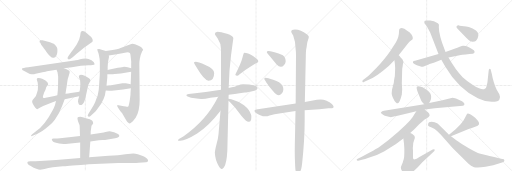
t = 0.00 s
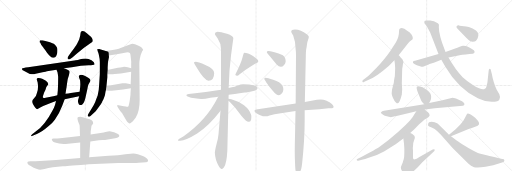
t = 5.10 s
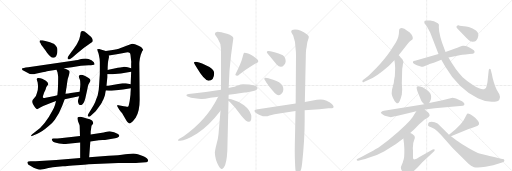
t = 10.20 s
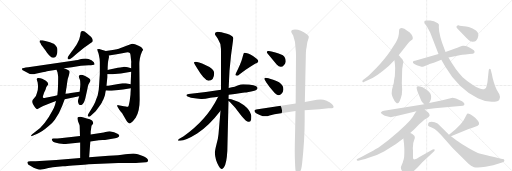
t = 15.30 s
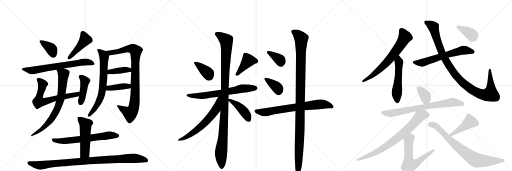
t = 20.40 s
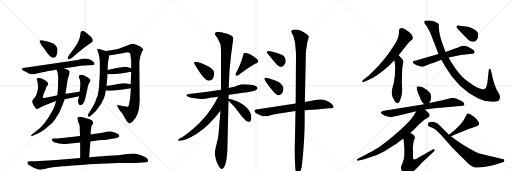
t = 25.51 s

The animated SVG that drew these frames (rendered in a browser with its animation timeline set to each time). Animation: 34 CSS @keyframes rules; one cycle of 25.51 s.

<svg version="1.1" viewBox="0 0 3072 1024" xmlns="http://www.w3.org/2000/svg">
  <g stroke="lightgray" stroke-dasharray="1,1" stroke-width="1" transform="scale(4, 4)">
    <line x1="0" y1="0" x2="256" y2="256"></line>
    <line x1="256" y1="0" x2="0" y2="256"></line>
    <line x1="128" y1="0" x2="128" y2="256"></line>
    <line x1="0" y1="128" x2="256" y2="128"></line>
    <line x1="256" y1="0" x2="512" y2="256"></line>
    <line x1="512" y1="0" x2="256" y2="256"></line>
    <line x1="384" y1="0" x2="384" y2="256"></line>
    <line x1="256" y1="128" x2="512" y2="128"></line>
    <line x1="512" y1="0" x2="768" y2="256"></line>
    <line x1="768" y1="0" x2="512" y2="256"></line>
    <line x1="640" y1="0" x2="640" y2="256"></line>
    <line x1="512" y1="128" x2="768" y2="128"></line>
  </g>
<g transform="scale(1, -1) translate(0, -850)">
   <style type="text/css">
    @keyframes keyframes0 {
      from {
       stroke: black;
       stroke-dashoffset: 368;
       stroke-width: 128;
       }
       55% {
       animation-timing-function: step-end;
       stroke: black;
       stroke-dashoffset: 0;
       stroke-width: 128;
       }
       to {
       stroke: black;
       stroke-width: 1024;
       }
       }
       #make-me-a-hanzi-animation-0 {
         animation: keyframes0 0.549479s both;
         animation-delay: 0.000000s;
         animation-timing-function: linear;
       }
    @keyframes keyframes1 {
      from {
       stroke: black;
       stroke-dashoffset: 446;
       stroke-width: 128;
       }
       59% {
       animation-timing-function: step-end;
       stroke: black;
       stroke-dashoffset: 0;
       stroke-width: 128;
       }
       to {
       stroke: black;
       stroke-width: 1024;
       }
       }
       #make-me-a-hanzi-animation-1 {
         animation: keyframes1 0.612956s both;
         animation-delay: 0.549479s;
         animation-timing-function: linear;
       }
    @keyframes keyframes2 {
      from {
       stroke: black;
       stroke-dashoffset: 685;
       stroke-width: 128;
       }
       69% {
       animation-timing-function: step-end;
       stroke: black;
       stroke-dashoffset: 0;
       stroke-width: 128;
       }
       to {
       stroke: black;
       stroke-width: 1024;
       }
       }
       #make-me-a-hanzi-animation-2 {
         animation: keyframes2 0.807454s both;
         animation-delay: 1.162435s;
         animation-timing-function: linear;
       }
    @keyframes keyframes3 {
      from {
       stroke: black;
       stroke-dashoffset: 650;
       stroke-width: 128;
       }
       68% {
       animation-timing-function: step-end;
       stroke: black;
       stroke-dashoffset: 0;
       stroke-width: 128;
       }
       to {
       stroke: black;
       stroke-width: 1024;
       }
       }
       #make-me-a-hanzi-animation-3 {
         animation: keyframes3 0.778971s both;
         animation-delay: 1.969889s;
         animation-timing-function: linear;
       }
    @keyframes keyframes4 {
      from {
       stroke: black;
       stroke-dashoffset: 425;
       stroke-width: 128;
       }
       58% {
       animation-timing-function: step-end;
       stroke: black;
       stroke-dashoffset: 0;
       stroke-width: 128;
       }
       to {
       stroke: black;
       stroke-width: 1024;
       }
       }
       #make-me-a-hanzi-animation-4 {
         animation: keyframes4 0.595866s both;
         animation-delay: 2.748861s;
         animation-timing-function: linear;
       }
    @keyframes keyframes5 {
      from {
       stroke: black;
       stroke-dashoffset: 732;
       stroke-width: 128;
       }
       70% {
       animation-timing-function: step-end;
       stroke: black;
       stroke-dashoffset: 0;
       stroke-width: 128;
       }
       to {
       stroke: black;
       stroke-width: 1024;
       }
       }
       #make-me-a-hanzi-animation-5 {
         animation: keyframes5 0.845703s both;
         animation-delay: 3.344727s;
         animation-timing-function: linear;
       }
    @keyframes keyframes6 {
      from {
       stroke: black;
       stroke-dashoffset: 687;
       stroke-width: 128;
       }
       69% {
       animation-timing-function: step-end;
       stroke: black;
       stroke-dashoffset: 0;
       stroke-width: 128;
       }
       to {
       stroke: black;
       stroke-width: 1024;
       }
       }
       #make-me-a-hanzi-animation-6 {
         animation: keyframes6 0.809082s both;
         animation-delay: 4.190430s;
         animation-timing-function: linear;
       }
    @keyframes keyframes7 {
      from {
       stroke: black;
       stroke-dashoffset: 904;
       stroke-width: 128;
       }
       75% {
       animation-timing-function: step-end;
       stroke: black;
       stroke-dashoffset: 0;
       stroke-width: 128;
       }
       to {
       stroke: black;
       stroke-width: 1024;
       }
       }
       #make-me-a-hanzi-animation-7 {
         animation: keyframes7 0.985677s both;
         animation-delay: 4.999512s;
         animation-timing-function: linear;
       }
    @keyframes keyframes8 {
      from {
       stroke: black;
       stroke-dashoffset: 393;
       stroke-width: 128;
       }
       56% {
       animation-timing-function: step-end;
       stroke: black;
       stroke-dashoffset: 0;
       stroke-width: 128;
       }
       to {
       stroke: black;
       stroke-width: 1024;
       }
       }
       #make-me-a-hanzi-animation-8 {
         animation: keyframes8 0.569824s both;
         animation-delay: 5.985189s;
         animation-timing-function: linear;
       }
    @keyframes keyframes9 {
      from {
       stroke: black;
       stroke-dashoffset: 397;
       stroke-width: 128;
       }
       56% {
       animation-timing-function: step-end;
       stroke: black;
       stroke-dashoffset: 0;
       stroke-width: 128;
       }
       to {
       stroke: black;
       stroke-width: 1024;
       }
       }
       #make-me-a-hanzi-animation-9 {
         animation: keyframes9 0.573079s both;
         animation-delay: 6.555013s;
         animation-timing-function: linear;
       }
    @keyframes keyframes10 {
      from {
       stroke: black;
       stroke-dashoffset: 642;
       stroke-width: 128;
       }
       68% {
       animation-timing-function: step-end;
       stroke: black;
       stroke-dashoffset: 0;
       stroke-width: 128;
       }
       to {
       stroke: black;
       stroke-width: 1024;
       }
       }
       #make-me-a-hanzi-animation-10 {
         animation: keyframes10 0.772461s both;
         animation-delay: 7.128092s;
         animation-timing-function: linear;
       }
    @keyframes keyframes11 {
      from {
       stroke: black;
       stroke-dashoffset: 510;
       stroke-width: 128;
       }
       62% {
       animation-timing-function: step-end;
       stroke: black;
       stroke-dashoffset: 0;
       stroke-width: 128;
       }
       to {
       stroke: black;
       stroke-width: 1024;
       }
       }
       #make-me-a-hanzi-animation-11 {
         animation: keyframes11 0.665039s both;
         animation-delay: 7.900553s;
         animation-timing-function: linear;
       }
    @keyframes keyframes12 {
      from {
       stroke: black;
       stroke-dashoffset: 967;
       stroke-width: 128;
       }
       76% {
       animation-timing-function: step-end;
       stroke: black;
       stroke-dashoffset: 0;
       stroke-width: 128;
       }
       to {
       stroke: black;
       stroke-width: 1024;
       }
       }
       #make-me-a-hanzi-animation-12 {
         animation: keyframes12 1.036947s both;
         animation-delay: 8.565592s;
         animation-timing-function: linear;
       }
    @keyframes keyframes13 {
      from {
       stroke: black;
       stroke-dashoffset: 372;
       stroke-width: 128;
       }
       55% {
       animation-timing-function: step-end;
       stroke: black;
       stroke-dashoffset: 0;
       stroke-width: 128;
       }
       to {
       stroke: black;
       stroke-width: 1024;
       }
       }
       #make-me-a-hanzi-animation-13 {
         animation: keyframes13 0.552734s both;
         animation-delay: 9.602539s;
         animation-timing-function: linear;
       }
    @keyframes keyframes14 {
      from {
       stroke: black;
       stroke-dashoffset: 409;
       stroke-width: 128;
       }
       57% {
       animation-timing-function: step-end;
       stroke: black;
       stroke-dashoffset: 0;
       stroke-width: 128;
       }
       to {
       stroke: black;
       stroke-width: 1024;
       }
       }
       #make-me-a-hanzi-animation-14 {
         animation: keyframes14 0.582845s both;
         animation-delay: 10.155273s;
         animation-timing-function: linear;
       }
    @keyframes keyframes15 {
      from {
       stroke: black;
       stroke-dashoffset: 671;
       stroke-width: 128;
       }
       69% {
       animation-timing-function: step-end;
       stroke: black;
       stroke-dashoffset: 0;
       stroke-width: 128;
       }
       to {
       stroke: black;
       stroke-width: 1024;
       }
       }
       #make-me-a-hanzi-animation-15 {
         animation: keyframes15 0.796061s both;
         animation-delay: 10.738118s;
         animation-timing-function: linear;
       }
    @keyframes keyframes16 {
      from {
       stroke: black;
       stroke-dashoffset: 1092;
       stroke-width: 128;
       }
       78% {
       animation-timing-function: step-end;
       stroke: black;
       stroke-dashoffset: 0;
       stroke-width: 128;
       }
       to {
       stroke: black;
       stroke-width: 1024;
       }
       }
       #make-me-a-hanzi-animation-16 {
         animation: keyframes16 1.138672s both;
         animation-delay: 11.534180s;
         animation-timing-function: linear;
       }
    @keyframes keyframes17 {
      from {
       stroke: black;
       stroke-dashoffset: 620;
       stroke-width: 128;
       }
       67% {
       animation-timing-function: step-end;
       stroke: black;
       stroke-dashoffset: 0;
       stroke-width: 128;
       }
       to {
       stroke: black;
       stroke-width: 1024;
       }
       }
       #make-me-a-hanzi-animation-17 {
         animation: keyframes17 0.754557s both;
         animation-delay: 12.672852s;
         animation-timing-function: linear;
       }
    @keyframes keyframes18 {
      from {
       stroke: black;
       stroke-dashoffset: 430;
       stroke-width: 128;
       }
       58% {
       animation-timing-function: step-end;
       stroke: black;
       stroke-dashoffset: 0;
       stroke-width: 128;
       }
       to {
       stroke: black;
       stroke-width: 1024;
       }
       }
       #make-me-a-hanzi-animation-18 {
         animation: keyframes18 0.599935s both;
         animation-delay: 13.427409s;
         animation-timing-function: linear;
       }
    @keyframes keyframes19 {
      from {
       stroke: black;
       stroke-dashoffset: 362;
       stroke-width: 128;
       }
       54% {
       animation-timing-function: step-end;
       stroke: black;
       stroke-dashoffset: 0;
       stroke-width: 128;
       }
       to {
       stroke: black;
       stroke-width: 1024;
       }
       }
       #make-me-a-hanzi-animation-19 {
         animation: keyframes19 0.544596s both;
         animation-delay: 14.027344s;
         animation-timing-function: linear;
       }
    @keyframes keyframes20 {
      from {
       stroke: black;
       stroke-dashoffset: 370;
       stroke-width: 128;
       }
       55% {
       animation-timing-function: step-end;
       stroke: black;
       stroke-dashoffset: 0;
       stroke-width: 128;
       }
       to {
       stroke: black;
       stroke-width: 1024;
       }
       }
       #make-me-a-hanzi-animation-20 {
         animation: keyframes20 0.551107s both;
         animation-delay: 14.571940s;
         animation-timing-function: linear;
       }
    @keyframes keyframes21 {
      from {
       stroke: black;
       stroke-dashoffset: 718;
       stroke-width: 128;
       }
       70% {
       animation-timing-function: step-end;
       stroke: black;
       stroke-dashoffset: 0;
       stroke-width: 128;
       }
       to {
       stroke: black;
       stroke-width: 1024;
       }
       }
       #make-me-a-hanzi-animation-21 {
         animation: keyframes21 0.834310s both;
         animation-delay: 15.123047s;
         animation-timing-function: linear;
       }
    @keyframes keyframes22 {
      from {
       stroke: black;
       stroke-dashoffset: 1123;
       stroke-width: 128;
       }
       79% {
       animation-timing-function: step-end;
       stroke: black;
       stroke-dashoffset: 0;
       stroke-width: 128;
       }
       to {
       stroke: black;
       stroke-width: 1024;
       }
       }
       #make-me-a-hanzi-animation-22 {
         animation: keyframes22 1.163900s both;
         animation-delay: 15.957357s;
         animation-timing-function: linear;
       }
    @keyframes keyframes23 {
      from {
       stroke: black;
       stroke-dashoffset: 671;
       stroke-width: 128;
       }
       69% {
       animation-timing-function: step-end;
       stroke: black;
       stroke-dashoffset: 0;
       stroke-width: 128;
       }
       to {
       stroke: black;
       stroke-width: 1024;
       }
       }
       #make-me-a-hanzi-animation-23 {
         animation: keyframes23 0.796061s both;
         animation-delay: 17.121257s;
         animation-timing-function: linear;
       }
    @keyframes keyframes24 {
      from {
       stroke: black;
       stroke-dashoffset: 527;
       stroke-width: 128;
       }
       63% {
       animation-timing-function: step-end;
       stroke: black;
       stroke-dashoffset: 0;
       stroke-width: 128;
       }
       to {
       stroke: black;
       stroke-width: 1024;
       }
       }
       #make-me-a-hanzi-animation-24 {
         animation: keyframes24 0.678874s both;
         animation-delay: 17.917318s;
         animation-timing-function: linear;
       }
    @keyframes keyframes25 {
      from {
       stroke: black;
       stroke-dashoffset: 617;
       stroke-width: 128;
       }
       67% {
       animation-timing-function: step-end;
       stroke: black;
       stroke-dashoffset: 0;
       stroke-width: 128;
       }
       to {
       stroke: black;
       stroke-width: 1024;
       }
       }
       #make-me-a-hanzi-animation-25 {
         animation: keyframes25 0.752116s both;
         animation-delay: 18.596191s;
         animation-timing-function: linear;
       }
    @keyframes keyframes26 {
      from {
       stroke: black;
       stroke-dashoffset: 1027;
       stroke-width: 128;
       }
       77% {
       animation-timing-function: step-end;
       stroke: black;
       stroke-dashoffset: 0;
       stroke-width: 128;
       }
       to {
       stroke: black;
       stroke-width: 1024;
       }
       }
       #make-me-a-hanzi-animation-26 {
         animation: keyframes26 1.085775s both;
         animation-delay: 19.348307s;
         animation-timing-function: linear;
       }
    @keyframes keyframes27 {
      from {
       stroke: black;
       stroke-dashoffset: 378;
       stroke-width: 128;
       }
       55% {
       animation-timing-function: step-end;
       stroke: black;
       stroke-dashoffset: 0;
       stroke-width: 128;
       }
       to {
       stroke: black;
       stroke-width: 1024;
       }
       }
       #make-me-a-hanzi-animation-27 {
         animation: keyframes27 0.557617s both;
         animation-delay: 20.434082s;
         animation-timing-function: linear;
       }
    @keyframes keyframes28 {
      from {
       stroke: black;
       stroke-dashoffset: 358;
       stroke-width: 128;
       }
       54% {
       animation-timing-function: step-end;
       stroke: black;
       stroke-dashoffset: 0;
       stroke-width: 128;
       }
       to {
       stroke: black;
       stroke-width: 1024;
       }
       }
       #make-me-a-hanzi-animation-28 {
         animation: keyframes28 0.541341s both;
         animation-delay: 20.991699s;
         animation-timing-function: linear;
       }
    @keyframes keyframes29 {
      from {
       stroke: black;
       stroke-dashoffset: 750;
       stroke-width: 128;
       }
       71% {
       animation-timing-function: step-end;
       stroke: black;
       stroke-dashoffset: 0;
       stroke-width: 128;
       }
       to {
       stroke: black;
       stroke-width: 1024;
       }
       }
       #make-me-a-hanzi-animation-29 {
         animation: keyframes29 0.860352s both;
         animation-delay: 21.533040s;
         animation-timing-function: linear;
       }
    @keyframes keyframes30 {
      from {
       stroke: black;
       stroke-dashoffset: 765;
       stroke-width: 128;
       }
       71% {
       animation-timing-function: step-end;
       stroke: black;
       stroke-dashoffset: 0;
       stroke-width: 128;
       }
       to {
       stroke: black;
       stroke-width: 1024;
       }
       }
       #make-me-a-hanzi-animation-30 {
         animation: keyframes30 0.872559s both;
         animation-delay: 22.393392s;
         animation-timing-function: linear;
       }
    @keyframes keyframes31 {
      from {
       stroke: black;
       stroke-dashoffset: 614;
       stroke-width: 128;
       }
       67% {
       animation-timing-function: step-end;
       stroke: black;
       stroke-dashoffset: 0;
       stroke-width: 128;
       }
       to {
       stroke: black;
       stroke-width: 1024;
       }
       }
       #make-me-a-hanzi-animation-31 {
         animation: keyframes31 0.749674s both;
         animation-delay: 23.265951s;
         animation-timing-function: linear;
       }
    @keyframes keyframes32 {
      from {
       stroke: black;
       stroke-dashoffset: 441;
       stroke-width: 128;
       }
       59% {
       animation-timing-function: step-end;
       stroke: black;
       stroke-dashoffset: 0;
       stroke-width: 128;
       }
       to {
       stroke: black;
       stroke-width: 1024;
       }
       }
       #make-me-a-hanzi-animation-32 {
         animation: keyframes32 0.608887s both;
         animation-delay: 24.015625s;
         animation-timing-function: linear;
       }
    @keyframes keyframes33 {
      from {
       stroke: black;
       stroke-dashoffset: 774;
       stroke-width: 128;
       }
       72% {
       animation-timing-function: step-end;
       stroke: black;
       stroke-dashoffset: 0;
       stroke-width: 128;
       }
       to {
       stroke: black;
       stroke-width: 1024;
       }
       }
       #make-me-a-hanzi-animation-33 {
         animation: keyframes33 0.879883s both;
         animation-delay: 24.624512s;
         animation-timing-function: linear;
       }
</style>
<path d="M 240 609 L 237 601 Q 238 596 242 594 L 247 583 L 261 564 Q 262 561 280 538 Q 298 515 303 512 Q 312 502 323 505 Q 341 509 344 538 Q 345 549 344 558 Q 343 566 337 573 Q 332 580 328 584 Q 324 587 314 591 L 300 597 L 255 609 Q 241 610 240 609 Z" fill="lightgray"></path> 
<path d="M 460 529 L 506 566 Q 509 567 519 575 Q 530 582 540 590 Q 551 598 552 598 Q 558 602 556 613 Q 553 622 547 629 L 521 652 L 511 659 Q 508 661 503 663 Q 498 665 494 665 Q 490 664 486 660 Q 483 652 483 650 L 481 636 Q 476 616 475 614 Q 461 584 453 574 Q 440 554 429 541 L 413 518 Q 401 503 408 497 Q 415 488 436 507 L 460 529 Z" fill="lightgray"></path> 
<path d="M 384 442 L 431 447 Q 489 459 532 459 Q 562 460 568 466 Q 568 479 549 490 Q 531 500 514 500 L 496 498 Q 480 496 467 491 Q 452 490 446 488 L 169 448 Q 136 444 132 440 Q 132 436 134 431 L 179 407 Q 191 405 199 405 Q 203 405 214 408 L 255 418 L 273 421 Q 277 421 282 423 Q 287 425 291 425 L 339 433 L 384 442 Z" fill="lightgray"></path> 
<path d="M 478 301 L 446 296 Q 399 289 393 289 L 344 280 L 327 275 L 274 265 Q 262 262 259 264 Q 256 266 258 275 L 265 296 L 273 313 Q 277 328 283 336 Q 289 341 289 345 Q 290 357 273 368 L 253 378 Q 245 382 242 381 L 239 382 Q 237 383 235 383 Q 227 384 223 382 Q 220 379 221 373 L 226 356 L 228 338 Q 229 309 222 295 Q 220 277 202 259 Q 195 253 195 250 Q 193 245 193 240 Q 193 234 200 222 Q 207 209 212 204 Q 220 195 223 196 Q 226 196 239 204 L 250 210 Q 251 210 253 212 Q 256 214 259 215 L 308 235 L 336 245 L 388 256 L 475 273 C 504 279 508 306 478 301 Z" fill="lightgray"></path> 
<path d="M 475 273 L 469 253 Q 466 243 471 230 Q 473 223 479 221 Q 486 219 492 223 Q 504 230 512 261 L 525 320 Q 524 337 539 359 Q 541 361 543 370 Q 541 380 511 395 Q 473 411 473 390 Q 473 387 477 378 Q 481 368 481 365 L 482 346 Q 482 332 478 301 L 475 273 Z" fill="lightgray"></path> 
<path d="M 393 289 L 398 321 Q 399 322 399 326 L 404 362 Q 406 376 407 379 Q 418 413 418 418 Q 418 421 417 423 Q 417 425 415 427 L 411 429 Q 410 429 407 431 Q 405 433 403 434 Q 400 434 392 438 Q 385 442 384 442 C 357 455 328 461 339 433 L 345 418 Q 349 397 349 391 Q 349 341 347 310 L 344 280 L 336 245 L 330 221 Q 325 205 316 190 Q 271 103 216 63 L 193 46 Q 186 40 186 35 Q 186 34 187 34 L 192 35 L 224 48 Q 251 59 294 96 Q 315 114 329 133 Q 359 176 374 218 L 388 256 L 393 289 Z" fill="lightgray"></path> 
<path d="M 635 545 L 595 557 L 584 556 Q 582 554 585 550 Q 585 547 588 539 Q 591 531 593 523 Q 599 497 599 479 L 599 443 Q 599 401 598 393 L 595 345 Q 594 307 586 278 L 576 252 Q 572 238 567 230 Q 563 221 551 201 L 529 165 Q 525 158 527 155 Q 529 151 534 151 Q 539 151 543 155 L 574 184 Q 581 192 595 212 L 605 226 Q 610 233 613 240 Q 616 247 618 249 Q 623 259 630 281 L 632 294 Q 634 306 635 308 L 639 337 L 644 388 L 644 406 L 646 431 L 646 448 Q 646 479 654 509 L 653 518 C 653 540 653 540 635 545 Z" fill="lightgray"></path> 
<path d="M 785 322 L 783 290 Q 784 288 779 252 Q 779 247 775 230 Q 772 212 768 211 Q 765 210 755 212 L 743 213 L 711 220 Q 705 223 703 218 Q 701 214 726 179 L 732 173 L 759 127 Q 763 121 768 116 Q 774 110 779 110 Q 781 110 794 121 Q 798 124 814 145 Q 838 183 838 253 L 836 469 Q 836 479 839 498 Q 843 522 853 543 Q 859 551 859 552 Q 859 555 851 565 Q 847 570 828 578 Q 802 591 788 587 L 759 576 Q 740 568 736 567 Q 708 556 701 555 L 676 551 Q 666 549 655 548 Q 644 546 635 545 C 605 541 623 513 653 518 L 700 526 Q 739 531 757 536 Q 772 539 776 535 Q 779 534 780 531 Q 782 527 783 521 L 787 485 Q 788 480 787 472 L 787 441 L 787 421 L 784 346 L 785 322 Z" fill="lightgray"></path> 
<path d="M 644 406 L 661 406 Q 664 404 689 407 L 725 410 L 787 421 C 817 426 816 433 787 441 L 766 447 Q 758 450 746 450 L 737 449 Q 734 448 729 448 Q 725 448 707 444 L 672 437 Q 656 434 646 431 C 617 423 614 406 644 406 Z" fill="lightgray"></path> 
<path d="M 635 308 L 655 307 Q 657 305 684 308 L 738 314 L 785 322 C 815 327 813 340 784 346 L 770 349 Q 760 351 755 351 L 735 351 L 650 337 L 639 337 C 609 337 605 309 635 308 Z" fill="lightgray"></path> 
<path d="M 408 -11 L 481 -4 L 542 2 L 593 9 Q 599 11 615 11 L 630 11 L 673 18 Q 694 21 703 24 Q 726 34 708 47 Q 686 61 658 64 Q 650 64 633 59 L 622 56 L 544 44 L 480 35 L 414 27 L 360 22 Q 346 20 326 20 Q 315 21 314 18 Q 309 15 312 10 Q 317 0 330 -4 Q 363 -16 408 -11 Z" fill="lightgray"></path> 
<path d="M 481 -4 L 481 -97 C 481 -127 533 -123 535 -93 L 542 2 L 544 44 L 544 61 L 549 96 L 556 106 Q 561 108 558 118 Q 556 124 550 129 Q 544 133 539 135 L 533 137 Q 496 148 481 151 Q 471 151 467 147 Q 464 143 465 137 L 468 124 L 474 109 Q 478 101 478 97 L 480 35 L 481 -4 Z" fill="lightgray"></path> 
<path d="M 481 -97 L 337 -109 L 214 -116 Q 209 -117 183 -117 Q 167 -118 165 -121 Q 161 -135 182 -144 L 202 -155 L 218 -161 Q 233 -167 241 -167 Q 246 -167 267 -163 Q 312 -152 377 -147 Q 384 -147 392 -146 Q 410 -143 460 -140 Q 511 -138 532 -134 L 710 -127 L 775 -127 Q 828 -127 833 -126 L 876 -123 Q 885 -123 888 -115 Q 892 -103 864 -88 Q 822 -70 800 -70 L 752 -75 Q 732 -79 708 -80 L 682 -82 Q 660 -82 652 -84 L 535 -93 L 481 -97 Z" fill="lightgray"></path> 
<path d="M 1181 444 Q 1226 367 1251 367 Q 1285 367 1285 413 Q 1285 439 1235 460 Q 1185 480 1175 480 Q 1165 480 1164 476 Q 1164 471 1181 444 Z" fill="lightgray"></path> 
<path d="M 1466 534 Q 1462 534 1454 503 Q 1446 471 1412 404 Q 1412 396 1424 396 Q 1428 396 1436 404 Q 1521 466 1539 471 Q 1550 478 1550 484 Q 1550 494 1518 515 Q 1485 534 1466 534 Z" fill="lightgray"></path> 
<path d="M 1526 307 Q 1546 313 1545 325 Q 1539 343 1459 345 Q 1445 345 1426 338 Q 1407 330 1391 327 L 1372 323 L 1326 313 Q 1234 298 1132 287 Q 1118 286 1118 279 Q 1119 272 1146 264 Q 1184 257 1206 257 Q 1229 256 1255 263 Q 1265 263 1309 270 L 1372 282 Q 1454 295 1469 296 Q 1485 296 1526 307 Z" fill="lightgray"></path> 
<path d="M 1372 323 L 1377 427 Q 1384 516 1400 622 Q 1400 635 1362 648 Q 1324 660 1305 660 Q 1289 658 1289 647 Q 1289 645 1307 618 Q 1326 590 1326 556 L 1326 313 L 1323 186 L 1311 46 Q 1309 21 1299 -14 Q 1290 -49 1289 -64 Q 1291 -110 1313 -146 Q 1323 -163 1328 -163 Q 1334 -164 1344 -152 Q 1360 -129 1364 -53 L 1371 245 L 1371 258 L 1372 282 L 1372 323 Z" fill="lightgray"></path> 
<path d="M 1309 270 Q 1270 192 1223 142 Q 1173 85 1102 34 Q 1067 15 1067 10 Q 1067 7 1081 7 Q 1114 7 1183 50 Q 1252 93 1323 186 C 1398 282 1323 297 1309 270 Z" fill="lightgray"></path> 
<path d="M 1371 245 L 1378 240 L 1410 206 L 1448 157 Q 1481 117 1493 120 L 1495 120 Q 1504 121 1507 134 Q 1509 158 1507 161 Q 1498 192 1464 219 Q 1429 244 1388 255 L 1371 258 C 1347 262 1347 262 1371 245 Z" fill="lightgray"></path> 
<path d="M 1601 539 Q 1601 535 1604 531 L 1660 464 Q 1673 450 1684 450 Q 1695 449 1703 460 Q 1712 468 1714 481 Q 1715 504 1697 519 Q 1680 530 1629 542 L 1613 545 Q 1601 546 1601 539 Z" fill="lightgray"></path> 
<path d="M 1590 369 L 1598 356 Q 1619 325 1639 303 Q 1670 265 1689 288 Q 1699 296 1700 312 Q 1701 327 1695 337 Q 1682 361 1639 373 Q 1623 377 1611 381 L 1593 384 Q 1586 384 1586 379 Q 1586 374 1590 369 Z" fill="lightgray"></path> 
<path d="M 1774 230 L 1537 194 Q 1527 191 1527 186 Q 1525 173 1577 153 L 1594 153 Q 1605 153 1617 158 L 1647 166 L 1773 185 L 1828 189 L 1917 195 L 1971 201 L 1981 201 Q 1996 201 1999 205 Q 2007 210 1991 227 Q 1981 237 1956 248 Q 1932 259 1901 252 L 1829 239 L 1774 230 Z" fill="lightgray"></path> 
<path d="M 1751 652 L 1759 638 Q 1774 600 1774 554 Q 1776 540 1776 519 L 1774 230 L 1773 185 L 1770 32 Q 1767 -68 1770 -122 L 1771 -145 Q 1772 -172 1776 -183 Q 1781 -194 1786 -194 Q 1791 -194 1799 -182 Q 1807 -170 1810 -150 L 1813 -127 Q 1828 14 1828 128 L 1828 189 L 1829 239 L 1835 521 Q 1835 540 1837 554 Q 1840 567 1842 586 Q 1845 604 1849 614 Q 1853 624 1853 630 Q 1853 635 1841 646 Q 1805 674 1770 674 Q 1738 673 1751 652 Z" fill="lightgray"></path> 
<path d="M 2392 519 L 2444 586 Q 2456 602 2464 606 L 2468 610 Q 2485 618 2470 643 L 2457 657 L 2443 667 L 2426 678 Q 2413 683 2409 682.5 Q 2405 682 2398 679 Q 2394 676 2394 660 Q 2394 644 2389.5 629.5 Q 2385 615 2378 601.5 Q 2371 588 2341 544 Q 2311 500 2261 446 L 2222 407 Q 2212 397 2192 382 L 2180 372 Q 2168 364 2177 358 Q 2180 356 2186 361 L 2206 369 Q 2251 383 2334 456 L 2366 489 L 2392 519 Z" fill="lightgray"></path> 
<path d="M 2364 367 Q 2364 355 2358 336 L 2352 312 L 2350 291 Q 2350 280 2356 268 L 2362 256 Q 2367 245 2374 238 Q 2381 231 2386 231 Q 2398 231 2411 284 Q 2413 312 2413 315 L 2411 351 L 2413 429 Q 2413 444 2415 448 Q 2416 452 2417 463 Q 2421 478 2421 480 Q 2417 488 2417 491 Q 2417 494 2404 506 Q 2397 516 2392 519 C 2370 539 2361 519 2366 489 L 2369 471 Q 2371 443 2371 442 L 2369 394 Q 2367 387 2366 378 L 2364 367 Z" fill="lightgray"></path> 
<path d="M 2691 506 L 2743 517 Q 2768 522 2817 527 L 2837 529 Q 2845 530 2847 536.5 Q 2849 543 2843 549 Q 2837 555 2819 564.5 Q 2801 574 2795 575 L 2780 576 L 2778 577 Q 2774 577 2758 570 Q 2742 563 2735 561 L 2673 539 L 2631 527 L 2490 487 Q 2472 485 2480 471 Q 2487 464 2501 460 L 2520 454 Q 2532 449 2537.5 450.5 Q 2543 452 2560 459 Q 2577 466 2577 467 L 2603 475 L 2648 492 L 2691 506 Z" fill="lightgray"></path> 
<path d="M 2921 343 Q 2921 336 2919 334 Q 2919 319 2904 316 Q 2884 312 2844 336 Q 2802 364 2776 388 Q 2734 430 2691 506 L 2673 539 L 2652 596 Q 2642 622 2635 663 L 2633 688 Q 2634 700 2633 703.5 Q 2632 707 2627 712 Q 2603 728 2581 728 L 2566 728 Q 2555 728 2549 726 Q 2546 723 2546 718 Q 2544 713 2552.5 703.5 Q 2561 694 2568 680 L 2581 656 L 2631 527 L 2648 492 L 2673 449 Q 2749 320 2867 261 Q 2908 240 2950.5 240 Q 2993 240 2997 256 Q 3004 265 2996 285 L 2981 311 Q 2971 330 2962.5 359 Q 2954 388 2952 402 L 2946 427 Q 2945 438 2939 438 Q 2933 438 2932 427 L 2925 361 Q 2925 355 2921 343 Z" fill="lightgray"></path> 
<path d="M 2870 637 Q 2870 647 2865.5 658 Q 2861 669 2835.5 680.5 Q 2810 692 2797 692 L 2770 695 Q 2755 696 2752 699 Q 2744 699 2739.5 694 Q 2735 689 2748 676 L 2799 623 Q 2822 600 2836 600 Q 2850 600 2854.5 604.5 Q 2859 609 2866 621 L 2870 637 Z" fill="lightgray"></path> 
<path d="M 2575 233 L 2583 248 Q 2587 255 2587 270 Q 2586 284 2581 292 Q 2576 300 2562 311 L 2536 327 Q 2505 338 2501 331 Q 2497 323 2508 294 L 2522 260 Q 2529 242 2534 237 L 2545 226 C 2562 209 2562 209 2575 233 Z" fill="lightgray"></path> 
<path d="M 2346 148 Q 2348 148 2386 156 L 2498 184 L 2549 194 L 2609 201 L 2778 217 Q 2786 219 2786 223 Q 2790 237 2759 250 L 2736 260 Q 2721 265 2715 265 L 2648 248 L 2575 233 L 2545 226 L 2304 187 Q 2291 185 2287 178 L 2285 176 Q 2284 174 2290.5 168 Q 2297 162 2309 156 L 2346 148 Z" fill="lightgray"></path> 
<path d="M 2498 184 L 2489 170 Q 2479 150 2461 129 Q 2442 107 2390 60 Q 2337 12 2274 -32 Q 2264 -38 2218 -64 L 2168 -91 L 2146 -101 Q 2141 -104 2140 -107 Q 2140 -115 2155 -112 L 2172 -108 Q 2190 -106 2212 -96 Q 2256 -85 2304 -58 L 2376 -13 L 2420 20 L 2461 53 L 2486 76 L 2515 106 L 2536 124 Q 2547 134 2561 141 Q 2574 148 2578 158 Q 2578 167 2568 177 Q 2557 186 2549 194 C 2527 215 2514 209 2498 184 Z" fill="lightgray"></path> 
<path d="M 2420 20 L 2424 -10 Q 2426 -42 2426 -43 L 2426 -64 Q 2426 -92 2422 -106 Q 2417 -119 2417 -123 L 2406 -149 Q 2404 -157 2408 -167 L 2420 -189 Q 2434 -216 2445 -213 Q 2449 -212 2457 -206 L 2482 -176 L 2508 -151 L 2534 -123 L 2600 -61 Q 2610 -54 2608 -46 Q 2603 -42 2596 -46 L 2514 -92 Q 2498 -103 2490 -105 Q 2478 -109 2478 -94 L 2478 -52 Q 2476 -38 2478 -26 Q 2478 -5 2486 14 Q 2494 32 2481 41 Q 2473 49 2461 53 C 2434 66 2416 50 2420 20 Z" fill="lightgray"></path> 
<path d="M 2706 33 L 2819 80 Q 2823 80 2843 87 Q 2863 94 2866 96 Q 2889 107 2851 144 Q 2837 157 2824 164 Q 2810 171 2806 170 Q 2802 168 2798 160 L 2782 130 Q 2779 125 2762 104 L 2732 74 L 2694 42 C 2671 23 2678 21 2706 33 Z" fill="lightgray"></path> 
<path d="M 2694 42 L 2638 98 Q 2628 110 2608 117 Q 2588 124 2574 117 Q 2566 109 2569 97 Q 2571 94 2590 86.5 Q 2609 79 2624 64 L 2644 44 L 2717 -38 L 2811 -132 Q 2825 -146 2844 -152 Q 2863 -158 2913 -150 Q 2963 -142 2998 -129 L 3017 -123 Q 3025 -120 3026 -114 Q 3027 -108 3023 -104 L 3006 -101 L 2971 -93 Q 2928 -81 2920 -80 L 2883 -72 Q 2873 -70 2840.5 -53.5 Q 2808 -37 2776 -16.5 Q 2744 4 2742 6 L 2706 33 L 2694 42 Z" fill="lightgray"></path> 
      <clipPath id="make-me-a-hanzi-clip-0">
      <path d="M 240 609 L 237 601 Q 238 596 242 594 L 247 583 L 261 564 Q 262 561 280 538 Q 298 515 303 512 Q 312 502 323 505 Q 341 509 344 538 Q 345 549 344 558 Q 343 566 337 573 Q 332 580 328 584 Q 324 587 314 591 L 300 597 L 255 609 Q 241 610 240 609 Z" fill="lightgray"></path>
      </clipPath>
      <path clip-path="url(#make-me-a-hanzi-clip-0)" d="M 246 602 L 307 558 L 318 523 " fill="none" id="make-me-a-hanzi-animation-0" stroke-dasharray="240 480" stroke-linecap="round"></path>

      <clipPath id="make-me-a-hanzi-clip-1">
      <path d="M 460 529 L 506 566 Q 509 567 519 575 Q 530 582 540 590 Q 551 598 552 598 Q 558 602 556 613 Q 553 622 547 629 L 521 652 L 511 659 Q 508 661 503 663 Q 498 665 494 665 Q 490 664 486 660 Q 483 652 483 650 L 481 636 Q 476 616 475 614 Q 461 584 453 574 Q 440 554 429 541 L 413 518 Q 401 503 408 497 Q 415 488 436 507 L 460 529 Z" fill="lightgray"></path>
      </clipPath>
      <path clip-path="url(#make-me-a-hanzi-clip-1)" d="M 496 653 L 512 613 L 415 503 " fill="none" id="make-me-a-hanzi-animation-1" stroke-dasharray="318 636" stroke-linecap="round"></path>

      <clipPath id="make-me-a-hanzi-clip-2">
      <path d="M 384 442 L 431 447 Q 489 459 532 459 Q 562 460 568 466 Q 568 479 549 490 Q 531 500 514 500 L 496 498 Q 480 496 467 491 Q 452 490 446 488 L 169 448 Q 136 444 132 440 Q 132 436 134 431 L 179 407 Q 191 405 199 405 Q 203 405 214 408 L 255 418 L 273 421 Q 277 421 282 423 Q 287 425 291 425 L 339 433 L 384 442 Z" fill="lightgray"></path>
      </clipPath>
      <path clip-path="url(#make-me-a-hanzi-clip-2)" d="M 137 436 L 202 429 L 492 478 L 518 480 L 561 471 " fill="none" id="make-me-a-hanzi-animation-2" stroke-dasharray="557 1114" stroke-linecap="round"></path>

      <clipPath id="make-me-a-hanzi-clip-3">
      <path d="M 478 301 L 446 296 Q 399 289 393 289 L 344 280 L 327 275 L 274 265 Q 262 262 259 264 Q 256 266 258 275 L 265 296 L 273 313 Q 277 328 283 336 Q 289 341 289 345 Q 290 357 273 368 L 253 378 Q 245 382 242 381 L 239 382 Q 237 383 235 383 Q 227 384 223 382 Q 220 379 221 373 L 226 356 L 228 338 Q 229 309 222 295 Q 220 277 202 259 Q 195 253 195 250 Q 193 245 193 240 Q 193 234 200 222 Q 207 209 212 204 Q 220 195 223 196 Q 226 196 239 204 L 250 210 Q 251 210 253 212 Q 256 214 259 215 L 308 235 L 336 245 L 388 256 L 475 273 C 504 279 508 306 478 301 Z" fill="lightgray"></path>
      </clipPath>
      <path clip-path="url(#make-me-a-hanzi-clip-3)" d="M 230 376 L 255 346 L 232 244 L 243 240 L 462 284 L 474 294 " fill="none" id="make-me-a-hanzi-animation-3" stroke-dasharray="522 1044" stroke-linecap="round"></path>

      <clipPath id="make-me-a-hanzi-clip-4">
      <path d="M 475 273 L 469 253 Q 466 243 471 230 Q 473 223 479 221 Q 486 219 492 223 Q 504 230 512 261 L 525 320 Q 524 337 539 359 Q 541 361 543 370 Q 541 380 511 395 Q 473 411 473 390 Q 473 387 477 378 Q 481 368 481 365 L 482 346 Q 482 332 478 301 L 475 273 Z" fill="lightgray"></path>
      </clipPath>
      <path clip-path="url(#make-me-a-hanzi-clip-4)" d="M 485 391 L 509 362 L 484 233 " fill="none" id="make-me-a-hanzi-animation-4" stroke-dasharray="297 594" stroke-linecap="round"></path>

      <clipPath id="make-me-a-hanzi-clip-5">
      <path d="M 393 289 L 398 321 Q 399 322 399 326 L 404 362 Q 406 376 407 379 Q 418 413 418 418 Q 418 421 417 423 Q 417 425 415 427 L 411 429 Q 410 429 407 431 Q 405 433 403 434 Q 400 434 392 438 Q 385 442 384 442 C 357 455 328 461 339 433 L 345 418 Q 349 397 349 391 Q 349 341 347 310 L 344 280 L 336 245 L 330 221 Q 325 205 316 190 Q 271 103 216 63 L 193 46 Q 186 40 186 35 Q 186 34 187 34 L 192 35 L 224 48 Q 251 59 294 96 Q 315 114 329 133 Q 359 176 374 218 L 388 256 L 393 289 Z" fill="lightgray"></path>
      </clipPath>
      <path clip-path="url(#make-me-a-hanzi-clip-5)" d="M 347 432 L 381 407 L 368 276 L 348 208 L 317 150 L 288 112 L 244 70 L 196 40 " fill="none" id="make-me-a-hanzi-animation-5" stroke-dasharray="604 1208" stroke-linecap="round"></path>

      <clipPath id="make-me-a-hanzi-clip-6">
      <path d="M 635 545 L 595 557 L 584 556 Q 582 554 585 550 Q 585 547 588 539 Q 591 531 593 523 Q 599 497 599 479 L 599 443 Q 599 401 598 393 L 595 345 Q 594 307 586 278 L 576 252 Q 572 238 567 230 Q 563 221 551 201 L 529 165 Q 525 158 527 155 Q 529 151 534 151 Q 539 151 543 155 L 574 184 Q 581 192 595 212 L 605 226 Q 610 233 613 240 Q 616 247 618 249 Q 623 259 630 281 L 632 294 Q 634 306 635 308 L 639 337 L 644 388 L 644 406 L 646 431 L 646 448 Q 646 479 654 509 L 653 518 C 653 540 653 540 635 545 Z" fill="lightgray"></path>
      </clipPath>
      <path clip-path="url(#make-me-a-hanzi-clip-6)" d="M 590 554 L 619 524 L 625 508 L 615 318 L 605 269 L 584 225 L 534 159 " fill="none" id="make-me-a-hanzi-animation-6" stroke-dasharray="559 1118" stroke-linecap="round"></path>

      <clipPath id="make-me-a-hanzi-clip-7">
      <path d="M 785 322 L 783 290 Q 784 288 779 252 Q 779 247 775 230 Q 772 212 768 211 Q 765 210 755 212 L 743 213 L 711 220 Q 705 223 703 218 Q 701 214 726 179 L 732 173 L 759 127 Q 763 121 768 116 Q 774 110 779 110 Q 781 110 794 121 Q 798 124 814 145 Q 838 183 838 253 L 836 469 Q 836 479 839 498 Q 843 522 853 543 Q 859 551 859 552 Q 859 555 851 565 Q 847 570 828 578 Q 802 591 788 587 L 759 576 Q 740 568 736 567 Q 708 556 701 555 L 676 551 Q 666 549 655 548 Q 644 546 635 545 C 605 541 623 513 653 518 L 700 526 Q 739 531 757 536 Q 772 539 776 535 Q 779 534 780 531 Q 782 527 783 521 L 787 485 Q 788 480 787 472 L 787 441 L 787 421 L 784 346 L 785 322 Z" fill="lightgray"></path>
      </clipPath>
      <path clip-path="url(#make-me-a-hanzi-clip-7)" d="M 640 542 L 674 535 L 774 559 L 795 558 L 814 544 L 811 291 L 800 198 L 781 171 L 731 197 L 708 216 " fill="none" id="make-me-a-hanzi-animation-7" stroke-dasharray="776 1552" stroke-linecap="round"></path>

      <clipPath id="make-me-a-hanzi-clip-8">
      <path d="M 644 406 L 661 406 Q 664 404 689 407 L 725 410 L 787 421 C 817 426 816 433 787 441 L 766 447 Q 758 450 746 450 L 737 449 Q 734 448 729 448 Q 725 448 707 444 L 672 437 Q 656 434 646 431 C 617 423 614 406 644 406 Z" fill="lightgray"></path>
      </clipPath>
      <path clip-path="url(#make-me-a-hanzi-clip-8)" d="M 648 412 L 667 421 L 750 433 L 774 431 L 780 436 " fill="none" id="make-me-a-hanzi-animation-8" stroke-dasharray="265 530" stroke-linecap="round"></path>

      <clipPath id="make-me-a-hanzi-clip-9">
      <path d="M 635 308 L 655 307 Q 657 305 684 308 L 738 314 L 785 322 C 815 327 813 340 784 346 L 770 349 Q 760 351 755 351 L 735 351 L 650 337 L 639 337 C 609 337 605 309 635 308 Z" fill="lightgray"></path>
      </clipPath>
      <path clip-path="url(#make-me-a-hanzi-clip-9)" d="M 640 315 L 660 323 L 750 334 L 770 334 L 776 328 " fill="none" id="make-me-a-hanzi-animation-9" stroke-dasharray="269 538" stroke-linecap="round"></path>

      <clipPath id="make-me-a-hanzi-clip-10">
      <path d="M 408 -11 L 481 -4 L 542 2 L 593 9 Q 599 11 615 11 L 630 11 L 673 18 Q 694 21 703 24 Q 726 34 708 47 Q 686 61 658 64 Q 650 64 633 59 L 622 56 L 544 44 L 480 35 L 414 27 L 360 22 Q 346 20 326 20 Q 315 21 314 18 Q 309 15 312 10 Q 317 0 330 -4 Q 363 -16 408 -11 Z" fill="lightgray"></path>
      </clipPath>
      <path clip-path="url(#make-me-a-hanzi-clip-10)" d="M 321 12 L 368 5 L 656 40 L 704 36 " fill="none" id="make-me-a-hanzi-animation-10" stroke-dasharray="514 1028" stroke-linecap="round"></path>

      <clipPath id="make-me-a-hanzi-clip-11">
      <path d="M 481 -4 L 481 -97 C 481 -127 533 -123 535 -93 L 542 2 L 544 44 L 544 61 L 549 96 L 556 106 Q 561 108 558 118 Q 556 124 550 129 Q 544 133 539 135 L 533 137 Q 496 148 481 151 Q 471 151 467 147 Q 464 143 465 137 L 468 124 L 474 109 Q 478 101 478 97 L 480 35 L 481 -4 Z" fill="lightgray"></path>
      </clipPath>
      <path clip-path="url(#make-me-a-hanzi-clip-11)" d="M 477 140 L 514 105 L 509 -67 L 487 -89 " fill="none" id="make-me-a-hanzi-animation-11" stroke-dasharray="382 764" stroke-linecap="round"></path>

      <clipPath id="make-me-a-hanzi-clip-12">
      <path d="M 481 -97 L 337 -109 L 214 -116 Q 209 -117 183 -117 Q 167 -118 165 -121 Q 161 -135 182 -144 L 202 -155 L 218 -161 Q 233 -167 241 -167 Q 246 -167 267 -163 Q 312 -152 377 -147 Q 384 -147 392 -146 Q 410 -143 460 -140 Q 511 -138 532 -134 L 710 -127 L 775 -127 Q 828 -127 833 -126 L 876 -123 Q 885 -123 888 -115 Q 892 -103 864 -88 Q 822 -70 800 -70 L 752 -75 Q 732 -79 708 -80 L 682 -82 Q 660 -82 652 -84 L 535 -93 L 481 -97 Z" fill="lightgray"></path>
      </clipPath>
      <path clip-path="url(#make-me-a-hanzi-clip-12)" d="M 171 -127 L 243 -141 L 530 -113 L 797 -98 L 849 -103 L 877 -112 " fill="none" id="make-me-a-hanzi-animation-12" stroke-dasharray="839 1678" stroke-linecap="round"></path>

      <clipPath id="make-me-a-hanzi-clip-13">
      <path d="M 1181 444 Q 1226 367 1251 367 Q 1285 367 1285 413 Q 1285 439 1235 460 Q 1185 480 1175 480 Q 1165 480 1164 476 Q 1164 471 1181 444 Z" fill="lightgray"></path>
      </clipPath>
      <path clip-path="url(#make-me-a-hanzi-clip-13)" d="M 1171 475 L 1241 418 L 1253 395 " fill="none" id="make-me-a-hanzi-animation-13" stroke-dasharray="244 488" stroke-linecap="round"></path>

      <clipPath id="make-me-a-hanzi-clip-14">
      <path d="M 1466 534 Q 1462 534 1454 503 Q 1446 471 1412 404 Q 1412 396 1424 396 Q 1428 396 1436 404 Q 1521 466 1539 471 Q 1550 478 1550 484 Q 1550 494 1518 515 Q 1485 534 1466 534 Z" fill="lightgray"></path>
      </clipPath>
      <path clip-path="url(#make-me-a-hanzi-clip-14)" d="M 1540 484 L 1489 487 L 1424 409 " fill="none" id="make-me-a-hanzi-animation-14" stroke-dasharray="281 562" stroke-linecap="round"></path>

      <clipPath id="make-me-a-hanzi-clip-15">
      <path d="M 1526 307 Q 1546 313 1545 325 Q 1539 343 1459 345 Q 1445 345 1426 338 Q 1407 330 1391 327 L 1372 323 L 1326 313 Q 1234 298 1132 287 Q 1118 286 1118 279 Q 1119 272 1146 264 Q 1184 257 1206 257 Q 1229 256 1255 263 Q 1265 263 1309 270 L 1372 282 Q 1454 295 1469 296 Q 1485 296 1526 307 Z" fill="lightgray"></path>
      </clipPath>
      <path clip-path="url(#make-me-a-hanzi-clip-15)" d="M 1125 279 L 1212 276 L 1456 320 L 1536 323 " fill="none" id="make-me-a-hanzi-animation-15" stroke-dasharray="543 1086" stroke-linecap="round"></path>

      <clipPath id="make-me-a-hanzi-clip-16">
      <path d="M 1372 323 L 1377 427 Q 1384 516 1400 622 Q 1400 635 1362 648 Q 1324 660 1305 660 Q 1289 658 1289 647 Q 1289 645 1307 618 Q 1326 590 1326 556 L 1326 313 L 1323 186 L 1311 46 Q 1309 21 1299 -14 Q 1290 -49 1289 -64 Q 1291 -110 1313 -146 Q 1323 -163 1328 -163 Q 1334 -164 1344 -152 Q 1360 -129 1364 -53 L 1371 245 L 1371 258 L 1372 282 L 1372 323 Z" fill="lightgray"></path>
      </clipPath>
      <path clip-path="url(#make-me-a-hanzi-clip-16)" d="M 1297 648 L 1357 608 L 1359 587 L 1343 112 L 1326 -64 L 1329 -155 " fill="none" id="make-me-a-hanzi-animation-16" stroke-dasharray="964 1928" stroke-linecap="round"></path>

      <clipPath id="make-me-a-hanzi-clip-17">
      <path d="M 1309 270 Q 1270 192 1223 142 Q 1173 85 1102 34 Q 1067 15 1067 10 Q 1067 7 1081 7 Q 1114 7 1183 50 Q 1252 93 1323 186 C 1398 282 1323 297 1309 270 Z" fill="lightgray"></path>
      </clipPath>
      <path clip-path="url(#make-me-a-hanzi-clip-17)" d="M 1322 266 L 1313 258 L 1294 192 L 1236 121 L 1165 58 L 1106 22 L 1079 15 " fill="none" id="make-me-a-hanzi-animation-17" stroke-dasharray="492 984" stroke-linecap="round"></path>

      <clipPath id="make-me-a-hanzi-clip-18">
      <path d="M 1371 245 L 1378 240 L 1410 206 L 1448 157 Q 1481 117 1493 120 L 1495 120 Q 1504 121 1507 134 Q 1509 158 1507 161 Q 1498 192 1464 219 Q 1429 244 1388 255 L 1371 258 C 1347 262 1347 262 1371 245 Z" fill="lightgray"></path>
      </clipPath>
      <path clip-path="url(#make-me-a-hanzi-clip-18)" d="M 1374 252 L 1425 220 L 1455 192 L 1494 131 " fill="none" id="make-me-a-hanzi-animation-18" stroke-dasharray="302 604" stroke-linecap="round"></path>

      <clipPath id="make-me-a-hanzi-clip-19">
      <path d="M 1601 539 Q 1601 535 1604 531 L 1660 464 Q 1673 450 1684 450 Q 1695 449 1703 460 Q 1712 468 1714 481 Q 1715 504 1697 519 Q 1680 530 1629 542 L 1613 545 Q 1601 546 1601 539 Z" fill="lightgray"></path>
      </clipPath>
      <path clip-path="url(#make-me-a-hanzi-clip-19)" d="M 1609 538 L 1672 498 L 1681 489 L 1685 471 " fill="none" id="make-me-a-hanzi-animation-19" stroke-dasharray="234 468" stroke-linecap="round"></path>

      <clipPath id="make-me-a-hanzi-clip-20">
      <path d="M 1590 369 L 1598 356 Q 1619 325 1639 303 Q 1670 265 1689 288 Q 1699 296 1700 312 Q 1701 327 1695 337 Q 1682 361 1639 373 Q 1623 377 1611 381 L 1593 384 Q 1586 384 1586 379 Q 1586 374 1590 369 Z" fill="lightgray"></path>
      </clipPath>
      <path clip-path="url(#make-me-a-hanzi-clip-20)" d="M 1593 376 L 1659 329 L 1673 299 " fill="none" id="make-me-a-hanzi-animation-20" stroke-dasharray="242 484" stroke-linecap="round"></path>

      <clipPath id="make-me-a-hanzi-clip-21">
      <path d="M 1774 230 L 1537 194 Q 1527 191 1527 186 Q 1525 173 1577 153 L 1594 153 Q 1605 153 1617 158 L 1647 166 L 1773 185 L 1828 189 L 1917 195 L 1971 201 L 1981 201 Q 1996 201 1999 205 Q 2007 210 1991 227 Q 1981 237 1956 248 Q 1932 259 1901 252 L 1829 239 L 1774 230 Z" fill="lightgray"></path>
      </clipPath>
      <path clip-path="url(#make-me-a-hanzi-clip-21)" d="M 1536 185 L 1590 177 L 1769 208 L 1913 225 L 1954 224 L 1992 211 " fill="none" id="make-me-a-hanzi-animation-21" stroke-dasharray="590 1180" stroke-linecap="round"></path>

      <clipPath id="make-me-a-hanzi-clip-22">
      <path d="M 1751 652 L 1759 638 Q 1774 600 1774 554 Q 1776 540 1776 519 L 1774 230 L 1773 185 L 1770 32 Q 1767 -68 1770 -122 L 1771 -145 Q 1772 -172 1776 -183 Q 1781 -194 1786 -194 Q 1791 -194 1799 -182 Q 1807 -170 1810 -150 L 1813 -127 Q 1828 14 1828 128 L 1828 189 L 1829 239 L 1835 521 Q 1835 540 1837 554 Q 1840 567 1842 586 Q 1845 604 1849 614 Q 1853 624 1853 630 Q 1853 635 1841 646 Q 1805 674 1770 674 Q 1738 673 1751 652 Z" fill="lightgray"></path>
      </clipPath>
      <path clip-path="url(#make-me-a-hanzi-clip-22)" d="M 1762 661 L 1785 646 L 1808 619 L 1800 78 L 1785 -185 " fill="none" id="make-me-a-hanzi-animation-22" stroke-dasharray="995 1990" stroke-linecap="round"></path>

      <clipPath id="make-me-a-hanzi-clip-23">
      <path d="M 2392 519 L 2444 586 Q 2456 602 2464 606 L 2468 610 Q 2485 618 2470 643 L 2457 657 L 2443 667 L 2426 678 Q 2413 683 2409 682.5 Q 2405 682 2398 679 Q 2394 676 2394 660 Q 2394 644 2389.5 629.5 Q 2385 615 2378 601.5 Q 2371 588 2341 544 Q 2311 500 2261 446 L 2222 407 Q 2212 397 2192 382 L 2180 372 Q 2168 364 2177 358 Q 2180 356 2186 361 L 2206 369 Q 2251 383 2334 456 L 2366 489 L 2392 519 Z" fill="lightgray"></path>
      </clipPath>
      <path clip-path="url(#make-me-a-hanzi-clip-23)" d="M 2407 671 L 2429 628 L 2367 532 L 2270 427 L 2225 391 L 2180 365 " fill="none" id="make-me-a-hanzi-animation-23" stroke-dasharray="543 1086" stroke-linecap="round"></path>

      <clipPath id="make-me-a-hanzi-clip-24">
      <path d="M 2364 367 Q 2364 355 2358 336 L 2352 312 L 2350 291 Q 2350 280 2356 268 L 2362 256 Q 2367 245 2374 238 Q 2381 231 2386 231 Q 2398 231 2411 284 Q 2413 312 2413 315 L 2411 351 L 2413 429 Q 2413 444 2415 448 Q 2416 452 2417 463 Q 2421 478 2421 480 Q 2417 488 2417 491 Q 2417 494 2404 506 Q 2397 516 2392 519 C 2370 539 2361 519 2366 489 L 2369 471 Q 2371 443 2371 442 L 2369 394 Q 2367 387 2366 378 L 2364 367 Z" fill="lightgray"></path>
      </clipPath>
      <path clip-path="url(#make-me-a-hanzi-clip-24)" d="M 2390 512 L 2394 475 L 2381 289 L 2384 242 " fill="none" id="make-me-a-hanzi-animation-24" stroke-dasharray="399 798" stroke-linecap="round"></path>

      <clipPath id="make-me-a-hanzi-clip-25">
      <path d="M 2691 506 L 2743 517 Q 2768 522 2817 527 L 2837 529 Q 2845 530 2847 536.5 Q 2849 543 2843 549 Q 2837 555 2819 564.5 Q 2801 574 2795 575 L 2780 576 L 2778 577 Q 2774 577 2758 570 Q 2742 563 2735 561 L 2673 539 L 2631 527 L 2490 487 Q 2472 485 2480 471 Q 2487 464 2501 460 L 2520 454 Q 2532 449 2537.5 450.5 Q 2543 452 2560 459 Q 2577 466 2577 467 L 2603 475 L 2648 492 L 2691 506 Z" fill="lightgray"></path>
      </clipPath>
      <path clip-path="url(#make-me-a-hanzi-clip-25)" d="M 2487 478 L 2544 478 L 2778 549 L 2837 540 " fill="none" id="make-me-a-hanzi-animation-25" stroke-dasharray="489 978" stroke-linecap="round"></path>

      <clipPath id="make-me-a-hanzi-clip-26">
      <path d="M 2921 343 Q 2921 336 2919 334 Q 2919 319 2904 316 Q 2884 312 2844 336 Q 2802 364 2776 388 Q 2734 430 2691 506 L 2673 539 L 2652 596 Q 2642 622 2635 663 L 2633 688 Q 2634 700 2633 703.5 Q 2632 707 2627 712 Q 2603 728 2581 728 L 2566 728 Q 2555 728 2549 726 Q 2546 723 2546 718 Q 2544 713 2552.5 703.5 Q 2561 694 2568 680 L 2581 656 L 2631 527 L 2648 492 L 2673 449 Q 2749 320 2867 261 Q 2908 240 2950.5 240 Q 2993 240 2997 256 Q 3004 265 2996 285 L 2981 311 Q 2971 330 2962.5 359 Q 2954 388 2952 402 L 2946 427 Q 2945 438 2939 438 Q 2933 438 2932 427 L 2925 361 Q 2925 355 2921 343 Z" fill="lightgray"></path>
      </clipPath>
      <path clip-path="url(#make-me-a-hanzi-clip-26)" d="M 2554 720 L 2600 689 L 2653 530 L 2696 453 L 2746 386 L 2799 336 L 2847 303 L 2887 285 L 2911 281 L 2943 286 L 2939 430 " fill="none" id="make-me-a-hanzi-animation-26" stroke-dasharray="899 1798" stroke-linecap="round"></path>

      <clipPath id="make-me-a-hanzi-clip-27">
      <path d="M 2870 637 Q 2870 647 2865.5 658 Q 2861 669 2835.5 680.5 Q 2810 692 2797 692 L 2770 695 Q 2755 696 2752 699 Q 2744 699 2739.5 694 Q 2735 689 2748 676 L 2799 623 Q 2822 600 2836 600 Q 2850 600 2854.5 604.5 Q 2859 609 2866 621 L 2870 637 Z" fill="lightgray"></path>
      </clipPath>
      <path clip-path="url(#make-me-a-hanzi-clip-27)" d="M 2748 690 L 2827 646 L 2843 619 " fill="none" id="make-me-a-hanzi-animation-27" stroke-dasharray="250 500" stroke-linecap="round"></path>

      <clipPath id="make-me-a-hanzi-clip-28">
      <path d="M 2575 233 L 2583 248 Q 2587 255 2587 270 Q 2586 284 2581 292 Q 2576 300 2562 311 L 2536 327 Q 2505 338 2501 331 Q 2497 323 2508 294 L 2522 260 Q 2529 242 2534 237 L 2545 226 C 2562 209 2562 209 2575 233 Z" fill="lightgray"></path>
      </clipPath>
      <path clip-path="url(#make-me-a-hanzi-clip-28)" d="M 2507 326 L 2553 272 L 2549 241 " fill="none" id="make-me-a-hanzi-animation-28" stroke-dasharray="230 460" stroke-linecap="round"></path>

      <clipPath id="make-me-a-hanzi-clip-29">
      <path d="M 2346 148 Q 2348 148 2386 156 L 2498 184 L 2549 194 L 2609 201 L 2778 217 Q 2786 219 2786 223 Q 2790 237 2759 250 L 2736 260 Q 2721 265 2715 265 L 2648 248 L 2575 233 L 2545 226 L 2304 187 Q 2291 185 2287 178 L 2285 176 Q 2284 174 2290.5 168 Q 2297 162 2309 156 L 2346 148 Z" fill="lightgray"></path>
      </clipPath>
      <path clip-path="url(#make-me-a-hanzi-clip-29)" d="M 2290 173 L 2371 174 L 2495 202 L 2715 238 L 2777 227 " fill="none" id="make-me-a-hanzi-animation-29" stroke-dasharray="622 1244" stroke-linecap="round"></path>

      <clipPath id="make-me-a-hanzi-clip-30">
      <path d="M 2498 184 L 2489 170 Q 2479 150 2461 129 Q 2442 107 2390 60 Q 2337 12 2274 -32 Q 2264 -38 2218 -64 L 2168 -91 L 2146 -101 Q 2141 -104 2140 -107 Q 2140 -115 2155 -112 L 2172 -108 Q 2190 -106 2212 -96 Q 2256 -85 2304 -58 L 2376 -13 L 2420 20 L 2461 53 L 2486 76 L 2515 106 L 2536 124 Q 2547 134 2561 141 Q 2574 148 2578 158 Q 2578 167 2568 177 Q 2557 186 2549 194 C 2527 215 2514 209 2498 184 Z" fill="lightgray"></path>
      </clipPath>
      <path clip-path="url(#make-me-a-hanzi-clip-30)" d="M 2566 159 L 2540 162 L 2523 156 L 2410 43 L 2288 -46 L 2148 -109 " fill="none" id="make-me-a-hanzi-animation-30" stroke-dasharray="637 1274" stroke-linecap="round"></path>

      <clipPath id="make-me-a-hanzi-clip-31">
      <path d="M 2420 20 L 2424 -10 Q 2426 -42 2426 -43 L 2426 -64 Q 2426 -92 2422 -106 Q 2417 -119 2417 -123 L 2406 -149 Q 2404 -157 2408 -167 L 2420 -189 Q 2434 -216 2445 -213 Q 2449 -212 2457 -206 L 2482 -176 L 2508 -151 L 2534 -123 L 2600 -61 Q 2610 -54 2608 -46 Q 2603 -42 2596 -46 L 2514 -92 Q 2498 -103 2490 -105 Q 2478 -109 2478 -94 L 2478 -52 Q 2476 -38 2478 -26 Q 2478 -5 2486 14 Q 2494 32 2481 41 Q 2473 49 2461 53 C 2434 66 2416 50 2420 20 Z" fill="lightgray"></path>
      </clipPath>
      <path clip-path="url(#make-me-a-hanzi-clip-31)" d="M 2462 41 L 2464 29 L 2452 7 L 2451 -17 L 2451 -107 L 2457 -140 L 2494 -130 L 2602 -49 " fill="none" id="make-me-a-hanzi-animation-31" stroke-dasharray="486 972" stroke-linecap="round"></path>

      <clipPath id="make-me-a-hanzi-clip-32">
      <path d="M 2706 33 L 2819 80 Q 2823 80 2843 87 Q 2863 94 2866 96 Q 2889 107 2851 144 Q 2837 157 2824 164 Q 2810 171 2806 170 Q 2802 168 2798 160 L 2782 130 Q 2779 125 2762 104 L 2732 74 L 2694 42 C 2671 23 2678 21 2706 33 Z" fill="lightgray"></path>
      </clipPath>
      <path clip-path="url(#make-me-a-hanzi-clip-32)" d="M 2862 108 L 2820 120 L 2703 41 " fill="none" id="make-me-a-hanzi-animation-32" stroke-dasharray="313 626" stroke-linecap="round"></path>

      <clipPath id="make-me-a-hanzi-clip-33">
      <path d="M 2694 42 L 2638 98 Q 2628 110 2608 117 Q 2588 124 2574 117 Q 2566 109 2569 97 Q 2571 94 2590 86.5 Q 2609 79 2624 64 L 2644 44 L 2717 -38 L 2811 -132 Q 2825 -146 2844 -152 Q 2863 -158 2913 -150 Q 2963 -142 2998 -129 L 3017 -123 Q 3025 -120 3026 -114 Q 3027 -108 3023 -104 L 3006 -101 L 2971 -93 Q 2928 -81 2920 -80 L 2883 -72 Q 2873 -70 2840.5 -53.5 Q 2808 -37 2776 -16.5 Q 2744 4 2742 6 L 2706 33 L 2694 42 Z" fill="lightgray"></path>
      </clipPath>
      <path clip-path="url(#make-me-a-hanzi-clip-33)" d="M 2577 103 L 2598 103 L 2622 89 L 2740 -25 L 2857 -110 L 2946 -116 L 3017 -111 " fill="none" id="make-me-a-hanzi-animation-33" stroke-dasharray="646 1292" stroke-linecap="round"></path>

</g>
</svg>
